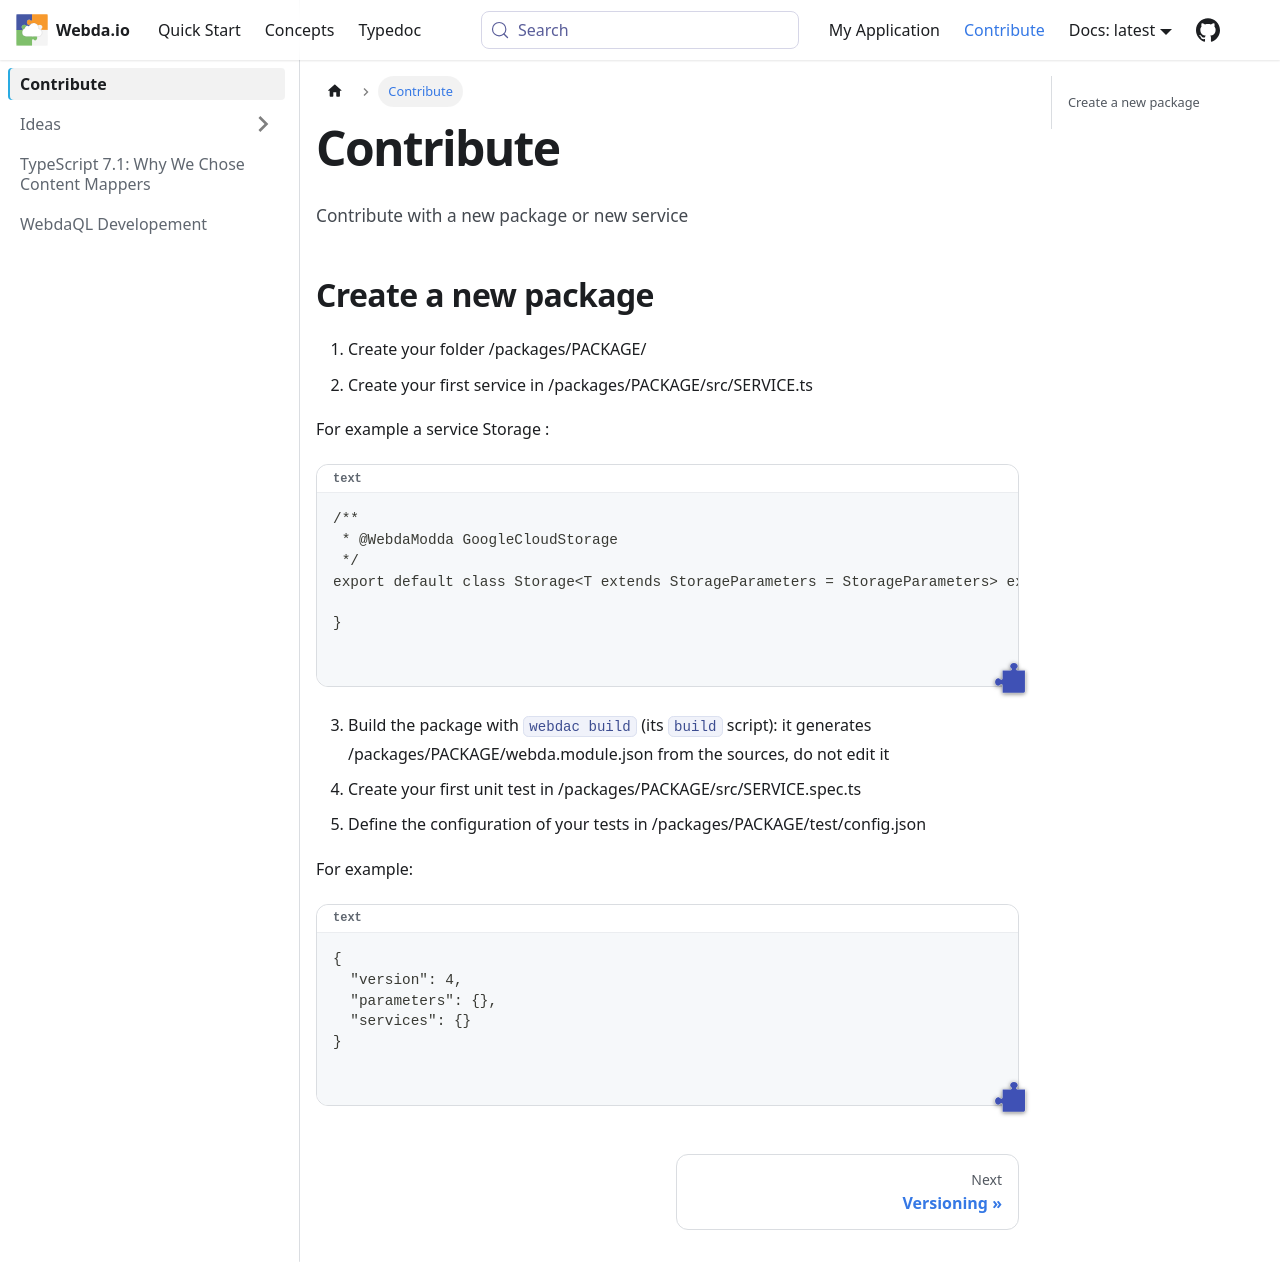

repository: loopingz/webda.io · page: contribute/Contribute/index.html · generator: docusaurus

# Contribute

Contribute with a new package or new service

## Create a new package

1. Create your folder /packages/PACKAGE/
2. Create your first service in /packages/PACKAGE/src/SERVICE.ts

For example a service Storage :

```
/**
 * @WebdaModda GoogleCloudStorage
 */
export default class Storage<T extends StorageParameters = StorageParameters> extends CloudBinary<T> {

}
```

3. Build the package with `webdac build` (its `build` script): it generates /packages/PACKAGE/webda.module.json
   from the sources, do not edit it
4. Create your first unit test in /packages/PACKAGE/src/SERVICE.spec.ts
5. Define the configuration of your tests in /packages/PACKAGE/test/config.json

For example:

```
{
  "version": 4,
  "parameters": {},
  "services": {}
}
```
